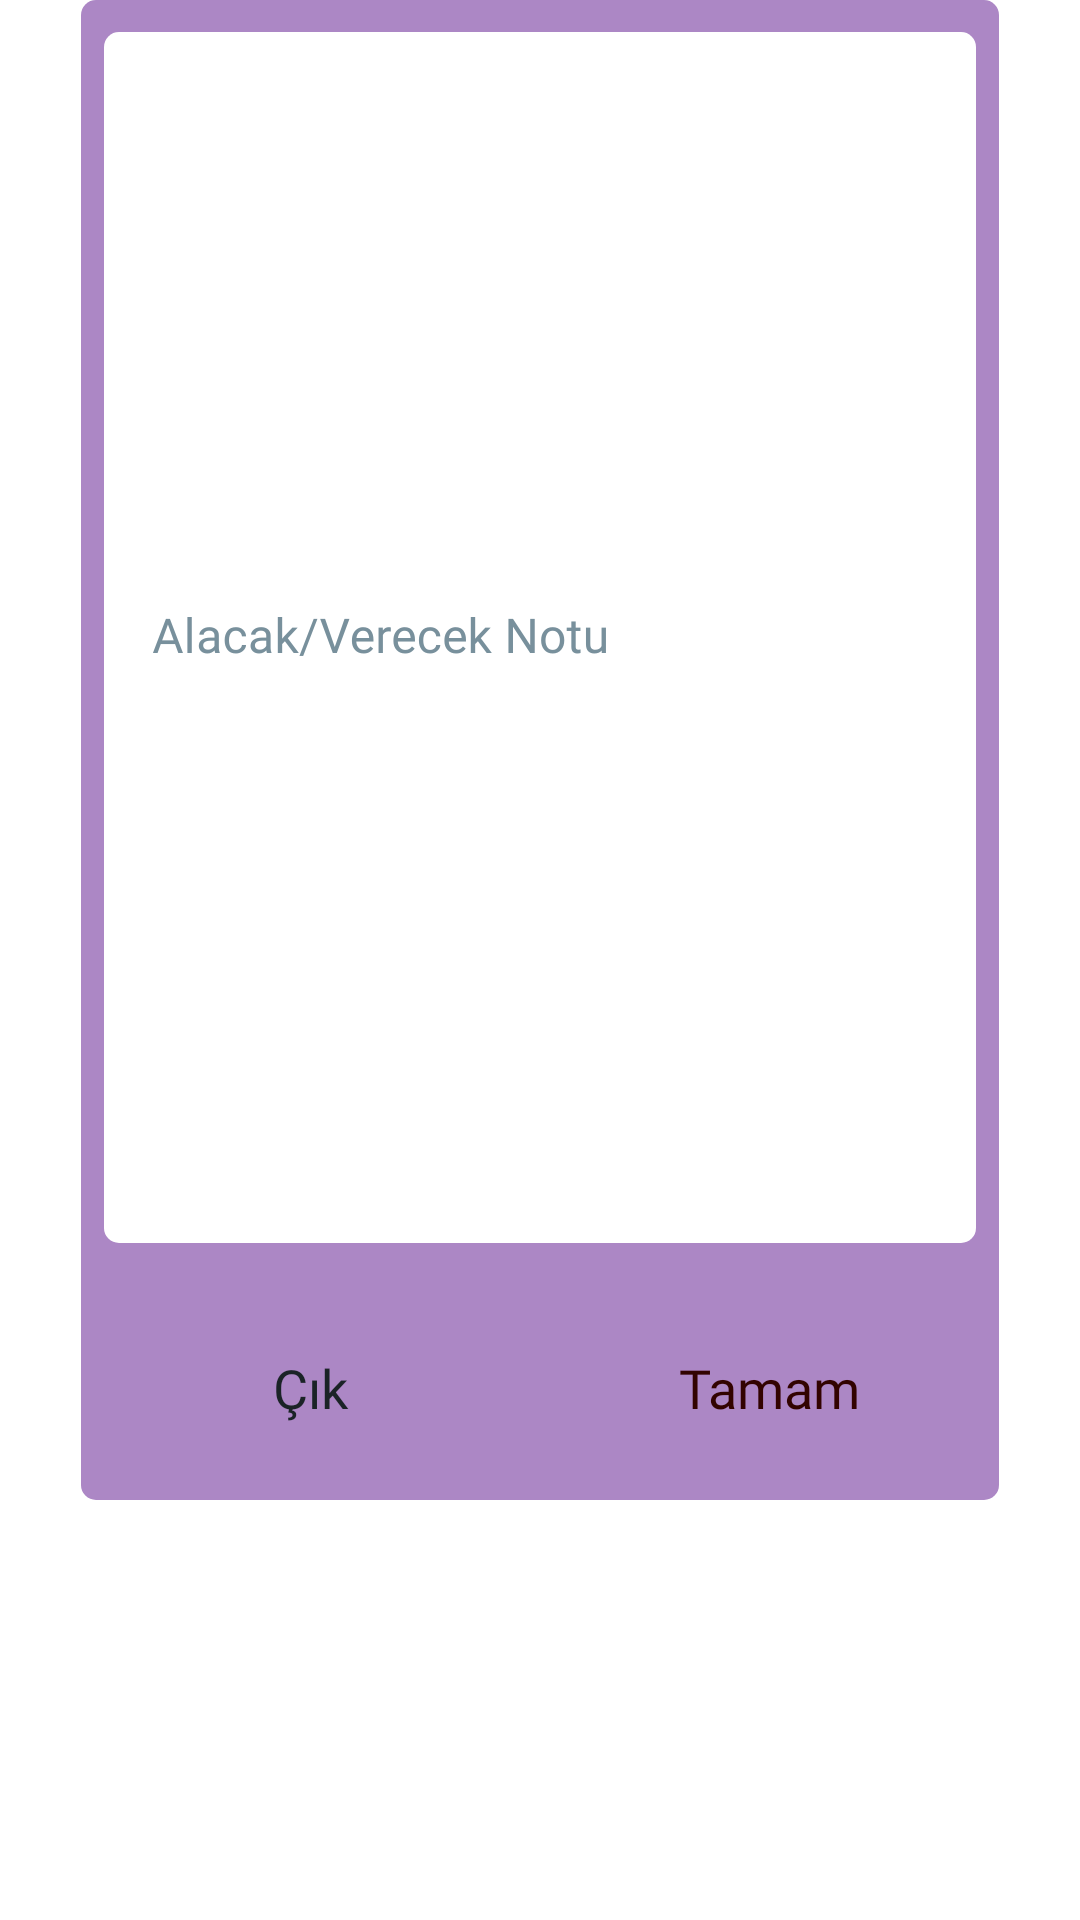

The Android layout XML behind this screen, and the referenced resources:
<!-- AndroidManifest.xml: application theme Theme.GelirGider -->
<!-- res/layout/alert_loan_note.xml -->
<?xml version="1.0" encoding="utf-8"?>
<androidx.constraintlayout.widget.ConstraintLayout xmlns:android="http://schemas.android.com/apk/res/android"
    xmlns:app="http://schemas.android.com/apk/res-auto"
    xmlns:tools="http://schemas.android.com/tools"
    android:id="@+id/constAddInfo"
    android:layout_width="match_parent"
    android:layout_height="match_parent">

    <androidx.constraintlayout.widget.ConstraintLayout
        android:layout_width="0dp"
        app:layout_constraintWidth_percent=".85"
        android:layout_height="500dp"
        android:background="@drawable/bg_alert_dialog"
        app:layout_constraintEnd_toEndOf="parent"
        app:layout_constraintHorizontal_bias="0.5"
        app:layout_constraintStart_toStartOf="parent"
        app:layout_constraintTop_toTopOf="parent">

        <androidx.constraintlayout.widget.ConstraintLayout
            android:id="@+id/constNote"
            android:layout_width="0dp"
            android:layout_height="0dp"
            app:layout_constraintBottom_toTopOf="@+id/constNoteButton"
            app:layout_constraintEnd_toEndOf="parent"
            app:layout_constraintHeight_percent=".85"
            app:layout_constraintHorizontal_bias="0.5"
            app:layout_constraintStart_toStartOf="parent"
            app:layout_constraintTop_toTopOf="parent">

            <com.google.android.material.textfield.TextInputLayout
                android:id="@+id/textInputLayout2"
                android:layout_width="0dp"
                android:layout_height="0dp"
                android:textColorHint="@color/blue_grey_400"
                app:boxStrokeWidth="0dp"
                app:boxStrokeWidthFocused="0dp"
                app:hintTextColor="@color/blue_grey_400"
                app:layout_constraintBottom_toBottomOf="parent"
                app:layout_constraintEnd_toEndOf="parent"
                app:layout_constraintHeight_percent=".95"
                app:layout_constraintHorizontal_bias="0.5"
                app:layout_constraintStart_toStartOf="parent"
                app:layout_constraintTop_toTopOf="parent"
                app:layout_constraintVertical_bias="0.5"
                app:layout_constraintWidth_percent=".95">

                <com.google.android.material.textfield.TextInputEditText
                    android:id="@+id/editLoanCreditNote"
                    android:layout_width="match_parent"
                    android:layout_height="match_parent"
                    android:background="@drawable/bg_textview"
                    android:fontFamily="@font/cabin_medium"
                    android:hint="Alacak/Verecek Notu"
                    android:textColor="@color/blue_grey_1100"
                    android:textSize="16dp" />
            </com.google.android.material.textfield.TextInputLayout>

        </androidx.constraintlayout.widget.ConstraintLayout>

        <androidx.constraintlayout.widget.ConstraintLayout
            android:id="@+id/constNoteButton"
            android:layout_width="0dp"
            android:layout_height="0dp"
            app:layout_constraintBottom_toBottomOf="parent"
            app:layout_constraintEnd_toEndOf="parent"
            app:layout_constraintHeight_percent=".15"
            app:layout_constraintHorizontal_bias="0.5"
            app:layout_constraintStart_toStartOf="parent"
            app:layout_constraintTop_toBottomOf="@+id/constNote">

            <TextView
                android:id="@+id/textNoteBtYes"
                android:layout_width="0dp"
                android:layout_height="0dp"
                android:text="Tamam"
                android:gravity="center"
                android:textColor="@color/burgundy"
                android:textSize="18dp"
                android:foreground="?android:attr/selectableItemBackground"
                android:fontFamily="@font/cabin_medium"
                app:layout_constraintBottom_toBottomOf="parent"
                app:layout_constraintEnd_toEndOf="parent"
                app:layout_constraintHorizontal_bias="0.5"
                app:layout_constraintStart_toEndOf="@+id/textNoteBtNo"
                app:layout_constraintTop_toTopOf="parent"
                app:layout_constraintVertical_bias="0.5"
                app:layout_constraintWidth_percent=".5" />

            <TextView
                android:id="@+id/textNoteBtNo"
                android:layout_width="0dp"
                android:layout_height="0dp"
                android:text="Çık"
                android:gravity="center"
                android:textColor="@color/blue_grey_1100"
                android:textSize="18dp"
                android:foreground="?android:attr/selectableItemBackground"
                android:fontFamily="@font/cabin_medium"
                app:layout_constraintBottom_toBottomOf="parent"
                app:layout_constraintEnd_toStartOf="@+id/textNoteBtYes"
                app:layout_constraintHorizontal_bias="0.5"
                app:layout_constraintStart_toStartOf="parent"
                app:layout_constraintTop_toTopOf="parent"
                app:layout_constraintVertical_bias="0.5"
                app:layout_constraintWidth_percent=".5" />
        </androidx.constraintlayout.widget.ConstraintLayout>

    </androidx.constraintlayout.widget.ConstraintLayout>
</androidx.constraintlayout.widget.ConstraintLayout>
<!-- resources referenced by this layout -->
<resources>
  <color name="blue_grey_1100">#1B2327</color>
  <color name="blue_grey_400">#78909C</color>
  <color name="burgundy">#320300</color>
  <!-- drawable bg_alert_dialog (drawable) -->
  <?xml version="1.0" encoding="utf-8"?>
  <shape xmlns:android="http://schemas.android.com/apk/res/android">
      <corners android:radius="5dp" />
  
      <solid android:color="@color/alert"/>
  </shape>
  <!-- drawable bg_textview (drawable) -->
  <?xml version="1.0" encoding="utf-8"?>
  <shape xmlns:android="http://schemas.android.com/apk/res/android">
      <corners android:radius="5dp" />
  
      <solid android:color="@color/white"/>
  </shape>
  
  
  <style name="Theme.GelirGider" parent="Theme.MaterialComponents.DayNight.DarkActionBar">
          
          <item name="colorPrimary">@color/purple_500</item>
          <item name="colorPrimaryVariant">@color/purple_700</item>
          <item name="colorOnPrimary">@color/white</item>
          
          <item name="colorSecondary">@color/teal_200</item>
          <item name="colorSecondaryVariant">@color/teal_700</item>
          <item name="colorOnSecondary">@color/black</item>
          
          <item name="android:statusBarColor">@color/background_1</item>
          
          <item name="windowNoTitle">true</item>
          <item name="windowActionBar">false</item>
      </style>
  <color name="alert">#AC87C5</color>
  <color name="white">#FFFFFFFF</color>
  <color name="purple_500">#FF6200EE</color>
  <color name="purple_700">#FF3700B3</color>
  <color name="teal_200">#FF03DAC5</color>
  <color name="teal_700">#008F82</color>
  <color name="black">#FF000000</color>
  <color name="background_1">#2A373E</color>
</resources>
